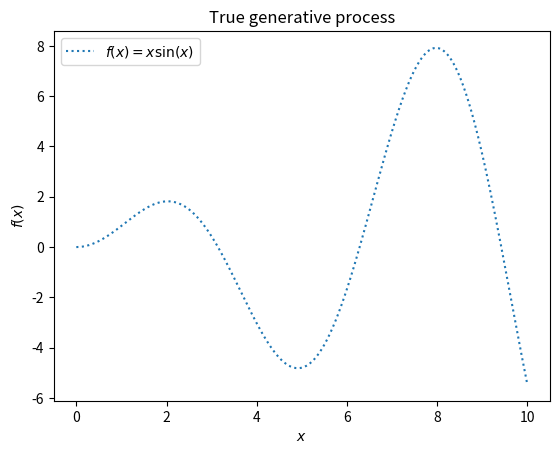

This chart was generated by the following Python code:
import numpy as np
import matplotlib.pyplot as plt

X = np.linspace(start=0, stop=10, num=1_000).reshape(-1, 1)
y = np.squeeze(X * np.sin(X))



plt.plot(X, y, label=r"$f(x) = x \sin(x)$", linestyle="dotted")
plt.legend()
plt.xlabel("$x$")
plt.ylabel("$f(x)$")
_ = plt.title("True generative process")
plt.show()